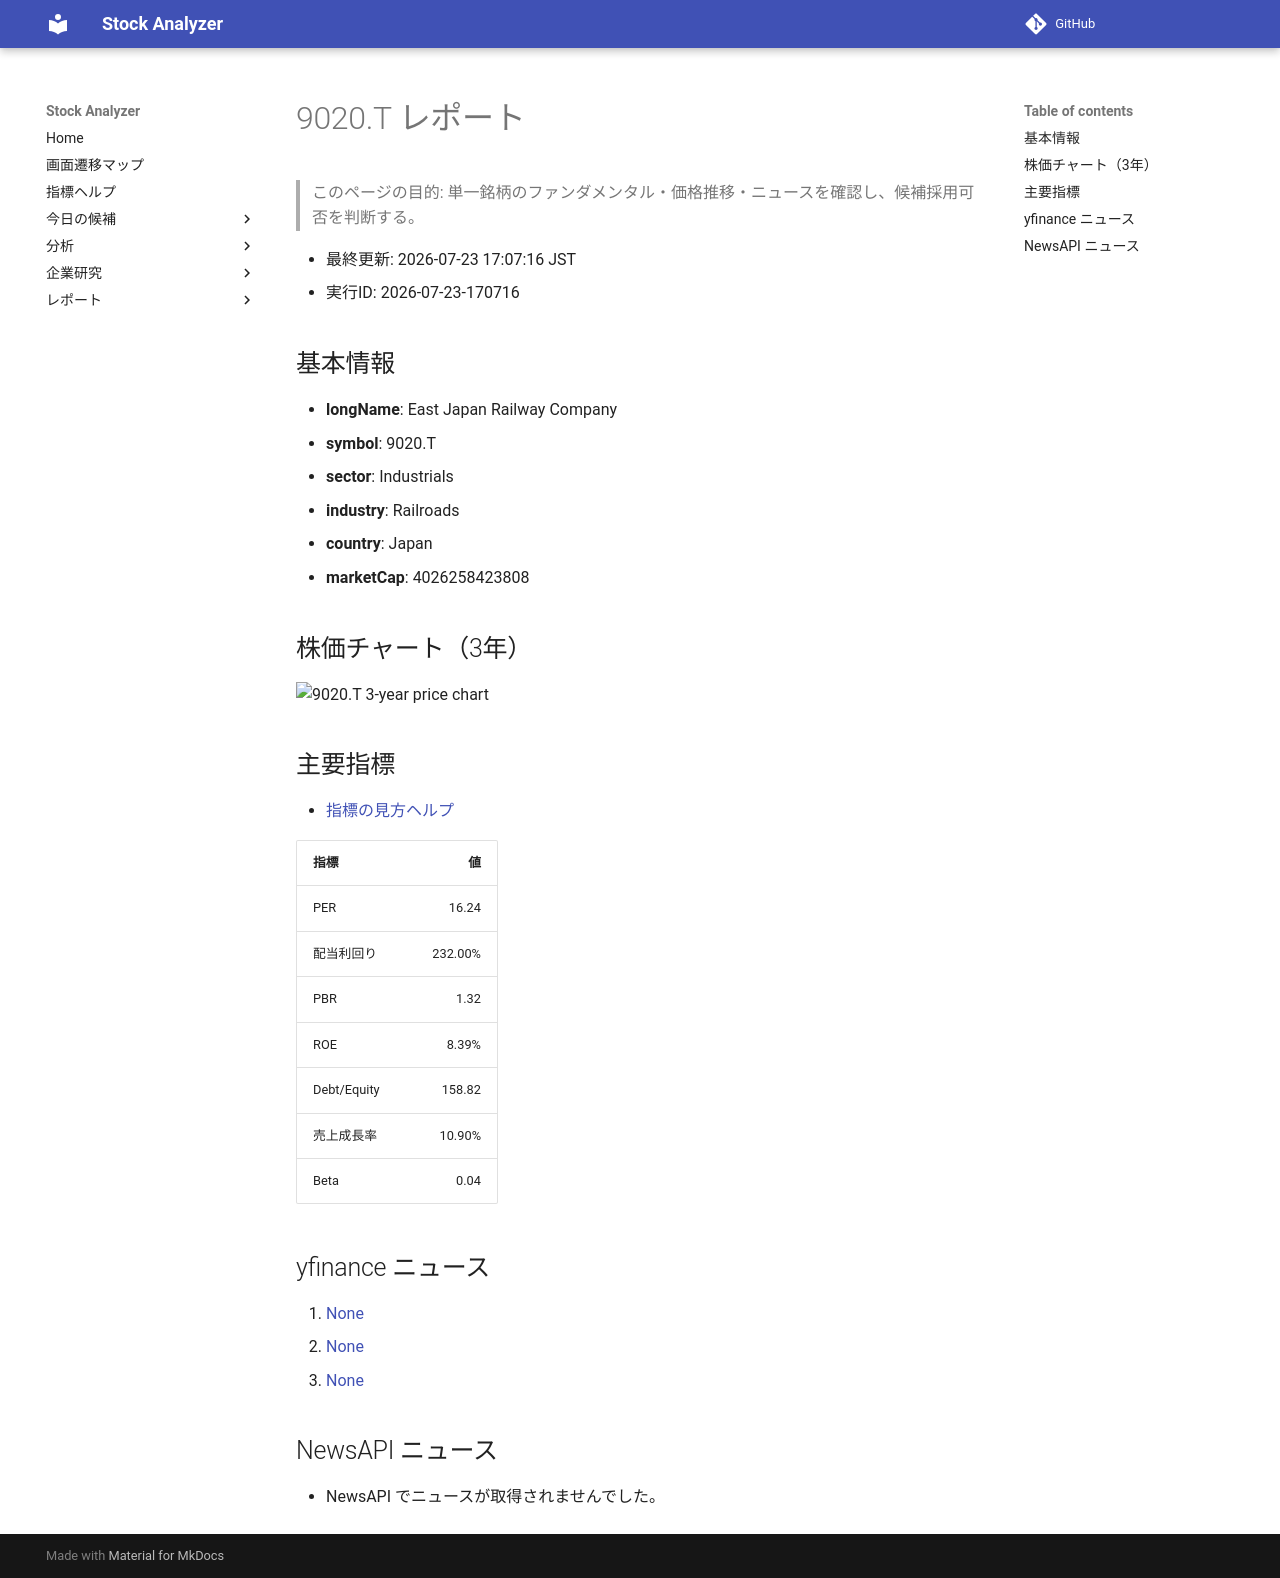

repository: Yumi-note/Making-APP · page: reports/2026-07-23/170716/9020_T/index.html · generator: mkdocs

# 9020.T レポート

> このページの目的: 単一銘柄のファンダメンタル・価格推移・ニュースを確認し、候補採用可否を判断する。

- 最終更新: 2026-07-23 17:07:16 JST
- 実行ID: 2026-07-23-170716

## 基本情報

- **longName**: East Japan Railway Company
- **symbol**: 9020.T
- **sector**: Industrials
- **industry**: Railroads
- **country**: Japan
- **marketCap**: 4026258423808

## 株価チャート（3年）

![9020.T 3-year price chart](9020_T_3y.png)

## 主要指標

- [指標の見方ヘルプ](../../../../indicators.md)

| 指標 | 値 |
|---|---:|
| PER | 16.24 |
| 配当利回り | 232.00% |
| PBR | 1.32 |
| ROE | 8.39% |
| Debt/Equity | 158.82 |
| 売上成長率 | 10.90% |
| Beta | 0.04 |

## yfinance ニュース

1. [None](None)
2. [None](None)
3. [None](None)

## NewsAPI ニュース

- NewsAPI でニュースが取得されませんでした。
